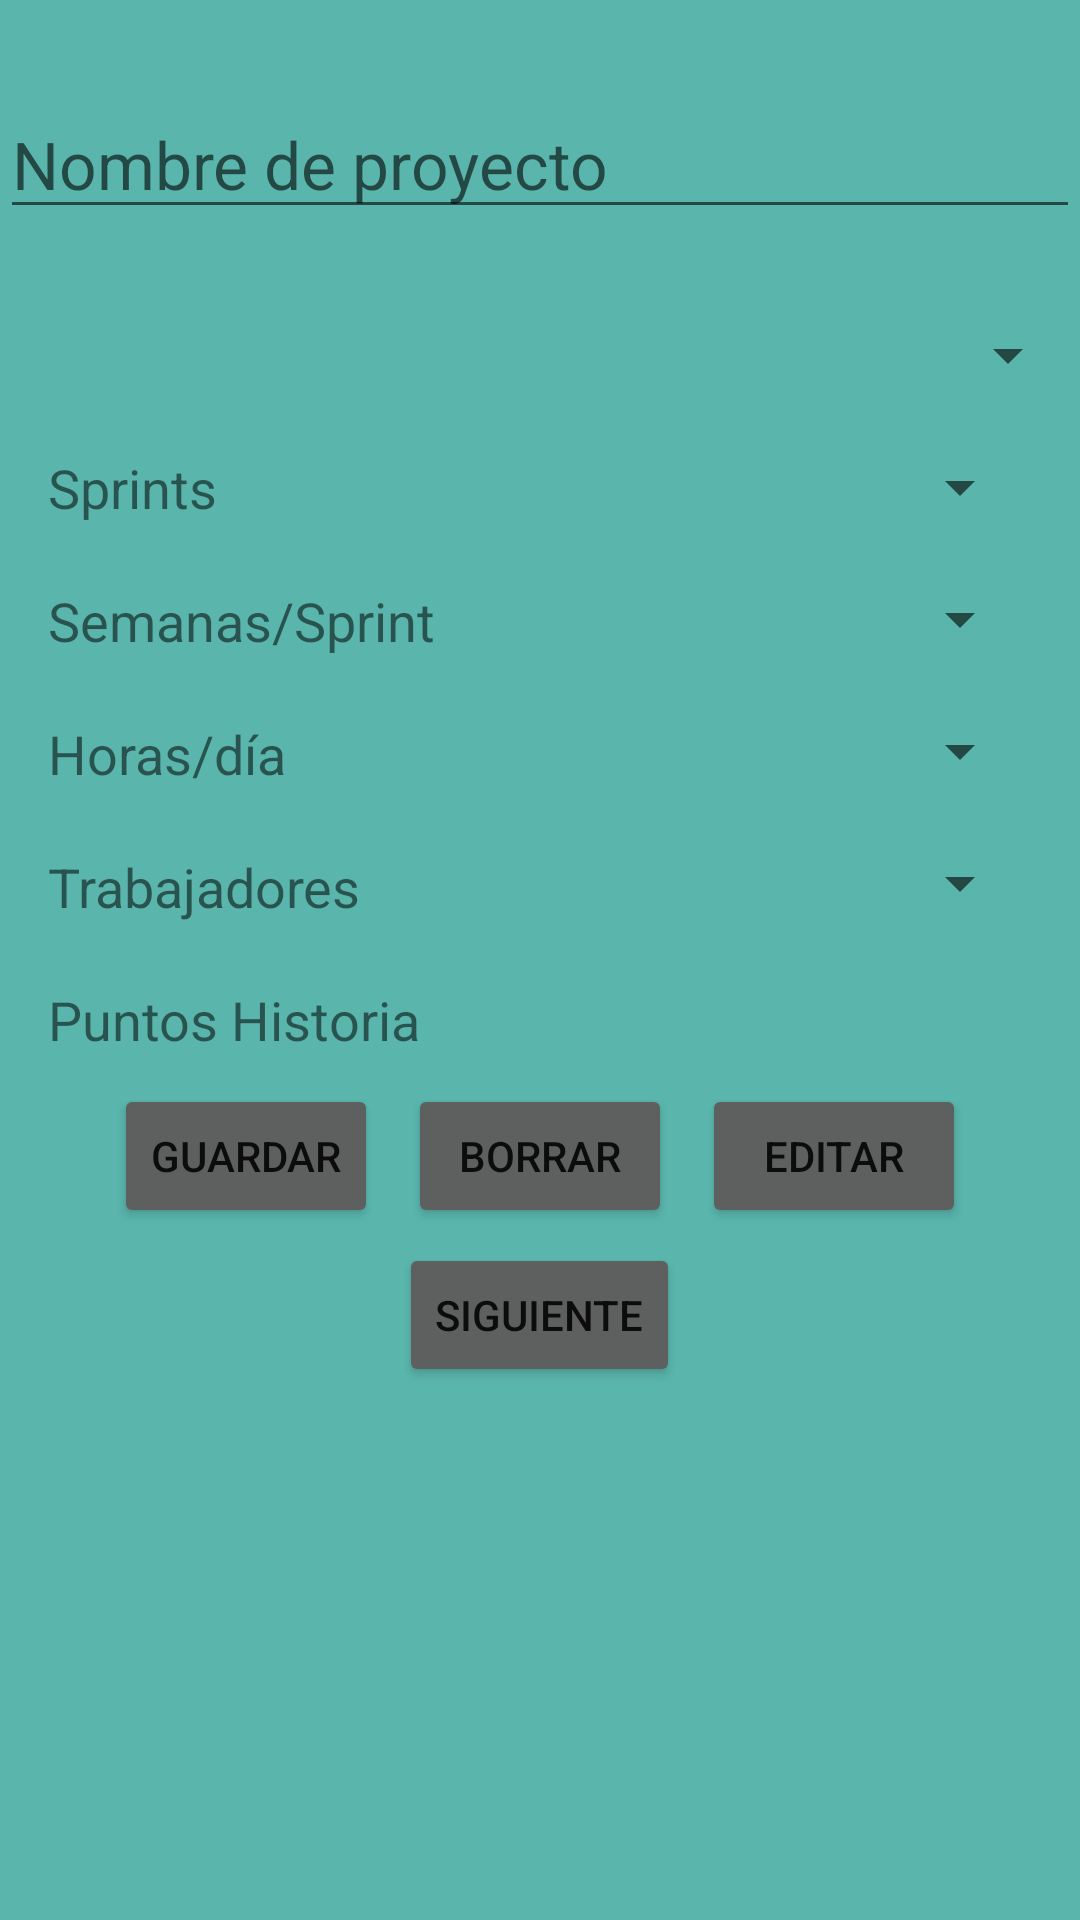

Here is an Android app screen rendered from its layout file. Give the layout XML and the strings, colors and styles it references.
<!-- AndroidManifest.xml: application theme Theme.MideOKR -->
<!-- res/layout/activity_configurador.xml -->
<?xml version="1.0" encoding="utf-8"?>
<RelativeLayout
    xmlns:android="http://schemas.android.com/apk/res/android"
    xmlns:app="http://schemas.android.com/apk/res-auto"
    xmlns:tools="http://schemas.android.com/tools"
    android:layout_width="match_parent"
    android:layout_height="match_parent"
    android:background="@color/personalizado"
    tools:context=".Configurador">

      <EditText

          android:id="@+id/etNombreProyecto"
          android:layout_width="match_parent"
          android:layout_height="wrap_content"
          android:layout_marginTop="30dp"
          android:hint="Nombre de proyecto"
          android:textSize="22sp"
         />

      <Spinner

          android:id="@+id/spSeleccionProyecto"
          android:layout_width="match_parent"
          android:layout_height="wrap_content"
          android:layout_below="@+id/etNombreProyecto"
          android:layout_centerInParent="true"
          android:layout_marginTop="30dp"
          android:textSize="22sp" />

      <TextView
          android:id="@+id/tvSprint"
          android:layout_width="wrap_content"
          android:layout_height="wrap_content"
          android:layout_gravity="center"
          android:text="Sprints"
          android:textSize="18sp"
          android:layout_below="@+id/spSeleccionProyecto"
          android:layout_marginLeft="16dp"
          android:layout_marginTop="20dp"/>


      <Spinner
          android:id="@+id/spSprints"
          android:layout_width="match_parent"
          android:layout_height="wrap_content"
          android:layout_gravity="center"
          android:enabled="false"
          android:gravity="center"
          android:inputType="textPersonName"
          android:layout_marginRight="16dp"
          android:layout_below="@+id/spSeleccionProyecto"
          android:layout_toRightOf="@id/tvSprint"
          android:layout_marginTop="20dp"
          android:layout_marginLeft="20dp"/>

      <TextView
          android:id="@+id/tvSemanas"
          android:layout_width="wrap_content"
          android:layout_height="wrap_content"
          android:text="Semanas/Sprint"
          android:textSize="18sp"
          android:layout_below="@+id/tvSprint"
          android:layout_marginTop="20dp"
          android:layout_marginLeft="16dp"
          />

      <Spinner
          android:id="@+id/spSemanas"
          android:layout_width="match_parent"
          android:layout_height="wrap_content"
          android:layout_gravity="center"
          android:gravity="center"
          android:enabled="false"
          android:inputType="textPersonName"
          android:layout_below="@+id/spSprints"
          android:layout_marginRight="16dp"
          android:layout_toRightOf="@id/tvSemanas"
          android:layout_marginTop="20dp"
          android:layout_marginLeft="20dp"/>

      <TextView
          android:id="@+id/tvHoras"
          android:layout_width="wrap_content"
          android:layout_height="wrap_content"
          android:text="Horas/día"
          android:textSize="18sp"
          android:layout_below="@+id/tvSemanas"
          android:layout_marginTop="20dp"
          android:layout_marginLeft="16dp"
          />

      <Spinner
          android:id="@+id/spHoras"
          android:layout_width="match_parent"
          android:layout_height="wrap_content"
          android:layout_gravity="center"
          android:gravity="center"
          android:enabled="false"
          android:inputType="textPersonName"
          android:layout_below="@+id/spSemanas"
          android:layout_marginRight="16dp"
          android:layout_toRightOf="@id/tvHoras"
          android:layout_marginTop="20dp"
          android:layout_marginLeft="20dp"/>

      <TextView
          android:id="@+id/tvTrabajadores"
          android:layout_width="wrap_content"
          android:layout_height="wrap_content"
          android:text="Trabajadores"
          android:textSize="18sp"
          android:layout_below="@+id/tvHoras"
          android:layout_marginTop="20dp"
          android:layout_marginLeft="16dp"
          />

      <Spinner
          android:id="@+id/spTrabajadores"
          android:layout_width="match_parent"
          android:layout_height="wrap_content"
          android:layout_gravity="center"
          android:gravity="center"
          android:enabled="false"
          android:inputType="textPersonName"
          android:layout_below="@+id/spHoras"
          android:layout_marginRight="16dp"
          android:layout_toRightOf="@id/tvTrabajadores"
          android:layout_marginTop="20dp"
          android:layout_marginLeft="20dp"/>

      <TextView
          android:id="@+id/tvPtosHistoria"
          android:layout_below="@id/tvTrabajadores"
          android:layout_marginTop="20dp"
          android:layout_width="wrap_content"
          android:layout_height="wrap_content"
          android:layout_marginLeft="16dp"
          android:textSize="18sp"
          android:text="Puntos Historia" />

      <TextView
          android:id="@+id/tvResultadoPtosHistoria"
          android:layout_below="@id/spTrabajadores"
          android:layout_toRightOf="@id/tvPtosHistoria"
          android:layout_marginTop="20dp"
          android:layout_width="wrap_content"
          android:layout_height="wrap_content"
          android:layout_marginLeft="16dp"
          android:textSize="18sp" />



      <LinearLayout
          android:id="@+id/llBotonera"
          android:layout_marginTop="50dp"
          android:gravity="center"
          android:layout_width="match_parent"
          android:layout_height="wrap_content"
          android:layout_below="@+id/spTrabajadores"
          android:orientation="horizontal">

      <Button
          android:id="@+id/btnGuardar"
          android:layout_margin="5dp"
          android:layout_width="wrap_content"
          android:layout_height="wrap_content"
          android:backgroundTint="@color/gris"
          android:text="Guardar" />

      <Button
          android:id="@+id/btnBorrar"
          android:layout_margin="5dp"
          android:layout_width="wrap_content"
          android:layout_height="wrap_content"
          android:backgroundTint="@color/gris"
          android:text="Borrar" />

      <Button
          android:id="@+id/btnEditar"
          android:layout_margin="5dp"
          android:layout_width="wrap_content"
          android:layout_height="wrap_content"
          android:backgroundTint="@color/gris"
          android:text="Editar" />


      </LinearLayout>

      <Button
          android:id="@+id/btnSiguiente"
          android:layout_width="wrap_content"
          android:layout_height="wrap_content"
          android:backgroundTint="@color/gris"
          android:layout_below="@id/llBotonera"
          android:layout_centerHorizontal="true"
          android:layout_marginStart="15dp"
          android:layout_marginEnd="15dp"
          android:layout_marginBottom="15dp"
          android:text="Siguiente" />
</RelativeLayout>
<!-- resources referenced by this layout -->
<resources>
  <color name="gris">#5E605F</color>
  <color name="personalizado">#5AB6AD</color>
  <style name="Theme.MideOKR" parent="Theme.MaterialComponents.DayNight.DarkActionBar">
          
          <item name="colorPrimary">@color/purple_500</item>
          <item name="colorPrimaryVariant">@color/purple_700</item>
          <item name="colorOnPrimary">@color/white</item>
          
          <item name="colorSecondary">@color/teal_200</item>
          <item name="colorSecondaryVariant">@color/teal_700</item>
          <item name="colorOnSecondary">@color/black</item>
          
          <item name="android:statusBarColor">?attr/colorPrimaryVariant</item>
          
      </style>
  <color name="purple_500">#FF6200EE</color>
  <color name="purple_700">#FF3700B3</color>
  <color name="white">#FFFFFFFF</color>
  <color name="teal_200">#FF03DAC5</color>
  <color name="teal_700">#FF018786</color>
  <color name="black">#FF000000</color>
</resources>
